The GitHub repository Sammy199710/TFM_PROYECTO_UNIR_2024 contains a labelled image folder "data" with 2 categories: healthy, infected. Examples follow, each with its label.

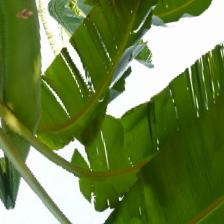
Label: healthy

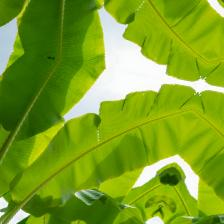
Label: healthy

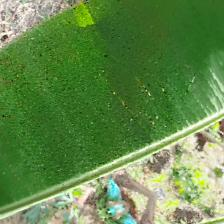
Label: infected

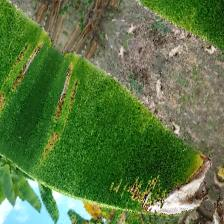
Label: infected

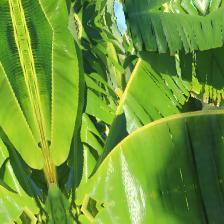
Label: healthy

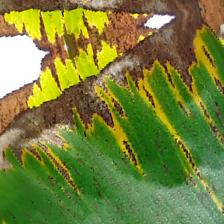
Label: infected
